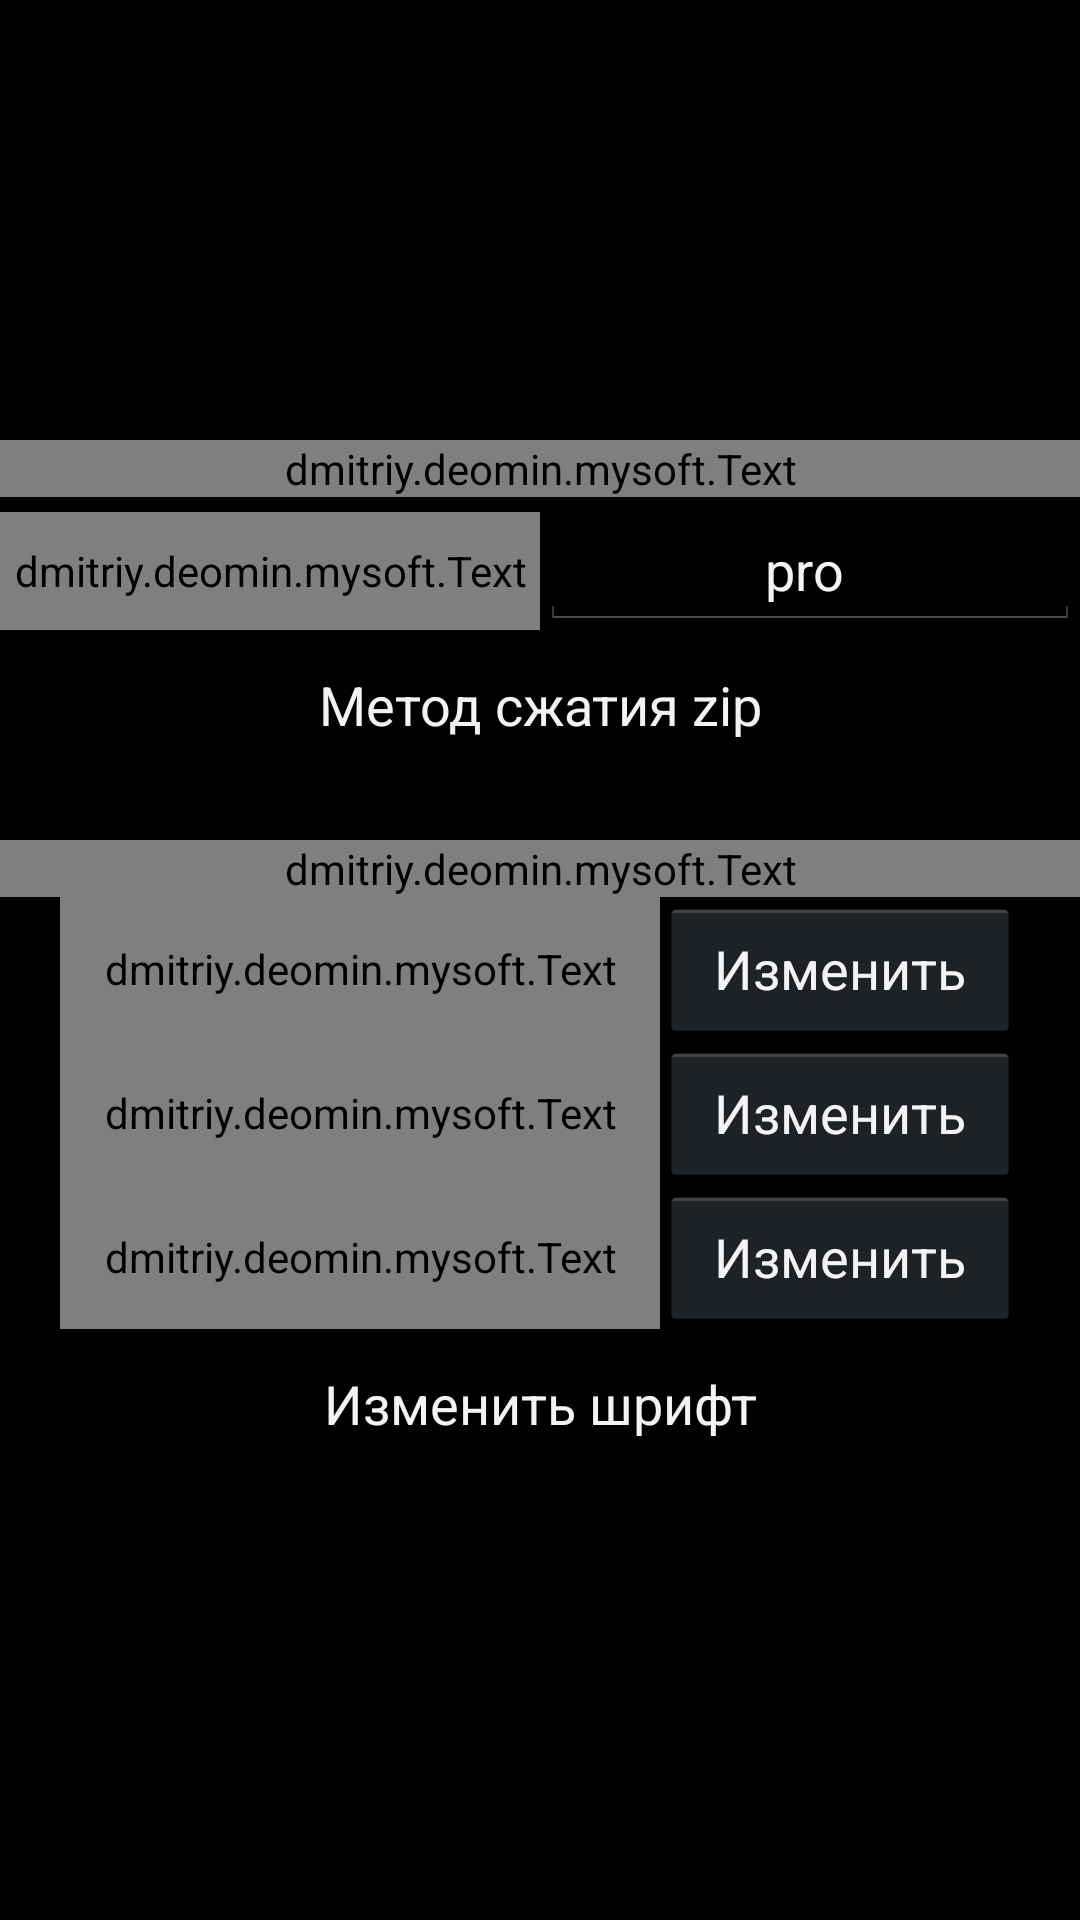

Here is an Android app screen rendered from its layout file. Give the layout XML and the strings, colors and styles it references.
<!-- AndroidManifest.xml: application theme AppTheme -->
<!-- res/layout/setting.xml -->
<LinearLayout xmlns:android="http://schemas.android.com/apk/res/android"
    android:id="@+id/fon_setting"
    android:layout_width="match_parent"

    android:layout_height="match_parent"
    android:background="@drawable/background_kitkat_green"
    android:gravity="center"
    android:orientation="vertical">

    <dmitriy.deomin.mysoft.Text
        android:id="@+id/textView2"
        android:layout_width="match_parent"
        android:layout_height="wrap_content"
        android:layout_marginBottom="5dp"
        android:gravity="center"
        android:text="@string/setting_system"
        android:textSize="20sp" />

    <LinearLayout
        android:layout_width="match_parent"
        android:layout_height="wrap_content"
        android:orientation="horizontal">

        <dmitriy.deomin.mysoft.Text
            android:layout_width="match_parent"
            android:layout_height="match_parent"
            android:layout_weight="1"
            android:gravity="center"
            android:text="@string/pristavka_pri_poike" />

        <EditText
            android:id="@+id/poisk_text"
            android:layout_width="match_parent"
            android:layout_height="wrap_content"
            android:layout_weight="1"
            android:ems="10"
            android:gravity="center"
            android:inputType="textPersonName"
            android:text="pro " />

    </LinearLayout>

    <Button
        android:id="@+id/button_level_compres"
        android:layout_width="match_parent"
        android:layout_height="50dp"
        android:layout_gravity="center_horizontal"
        android:background="@android:color/transparent"
        android:onClick="edit_compres"
        android:text="@string/metod_zip_press" />


    <dmitriy.deomin.mysoft.Text
        android:id="@+id/textView3"
        android:layout_width="match_parent"
        android:layout_height="wrap_content"
        android:layout_marginTop="20dp"
        android:gravity="center"
        android:text="@string/setting_user_interveys"
        android:textSize="20sp" />

    <LinearLayout
        android:layout_width="match_parent"
        android:layout_height="wrap_content"
        android:layout_gravity="center_horizontal"
        android:layout_marginLeft="20dp"
        android:layout_marginRight="20dp"
        android:orientation="horizontal">

        <dmitriy.deomin.mysoft.Text
            android:id="@+id/textView_edit_fon_color"
            android:layout_width="200dp"
            android:layout_height="match_parent"
            android:gravity="center|left"
            android:text="@string/color_fon" />

        <Button
            android:id="@+id/button_edit_fon_color"
            android:layout_width="match_parent"
            android:layout_height="wrap_content"
            android:onClick="Edit_color_fon"
            android:text="@string/edit" />

    </LinearLayout>

    <LinearLayout
        android:layout_width="match_parent"
        android:layout_height="wrap_content"
        android:layout_gravity="center_horizontal"
        android:layout_marginLeft="20dp"
        android:layout_marginRight="20dp"
        android:orientation="horizontal">

        <dmitriy.deomin.mysoft.Text
            android:id="@+id/textView_edit_color_posty"
            android:layout_width="200dp"
            android:layout_height="match_parent"
            android:gravity="center|left"
            android:text="@string/color_element_spisok" />

        <Button
            android:id="@+id/button_edit_color_posty"
            android:layout_width="match_parent"
            android:layout_height="wrap_content"
            android:onClick="Edit_color_fon"
            android:text="@string/edit" />
    </LinearLayout>

    <LinearLayout
        android:layout_width="match_parent"
        android:layout_height="wrap_content"
        android:layout_gravity="center_horizontal"
        android:layout_marginLeft="20dp"
        android:layout_marginRight="20dp"
        android:orientation="horizontal">

        <dmitriy.deomin.mysoft.Text
            android:id="@+id/textView_edit_color_text"
            android:layout_width="200dp"
            android:layout_height="match_parent"
            android:gravity="center|left"
            android:text="@string/color_text" />

        <Button
            android:id="@+id/button_edit_color_text"
            android:layout_width="match_parent"
            android:layout_height="wrap_content"
            android:onClick="Edit_color_fon"
            android:text="@string/edit" />
    </LinearLayout>

    <Button
        android:id="@+id/button_edit_fonts"
        android:layout_width="match_parent"
        android:layout_height="50dp"
        android:layout_marginLeft="20dp"
        android:layout_marginRight="20dp"
        android:background="@android:color/transparent"
        android:onClick="edit_fonts"
        android:text="@string/edtt_font" />


</LinearLayout>
<!-- resources referenced by this layout -->
<resources>
  <string name="color_element_spisok">Цвет элемента списка</string>
  <string name="color_fon">Цвет фона</string>
  <string name="color_text">Цвет текста</string>
  <string name="edit">Изменить</string>
  <string name="edtt_font">Изменить шрифт</string>
  <string name="metod_zip_press">Метод сжатия zip</string>
  <string name="pristavka_pri_poike">Приставка поиска при клике на название</string>
  <string name="setting_system">Настройки системы \n</string>
  <string name="setting_user_interveys">Настройки интерфейса \n</string>
  <style name="AppTheme" parent="android:Theme.Holo.NoActionBar">
          
      </style>
</resources>
